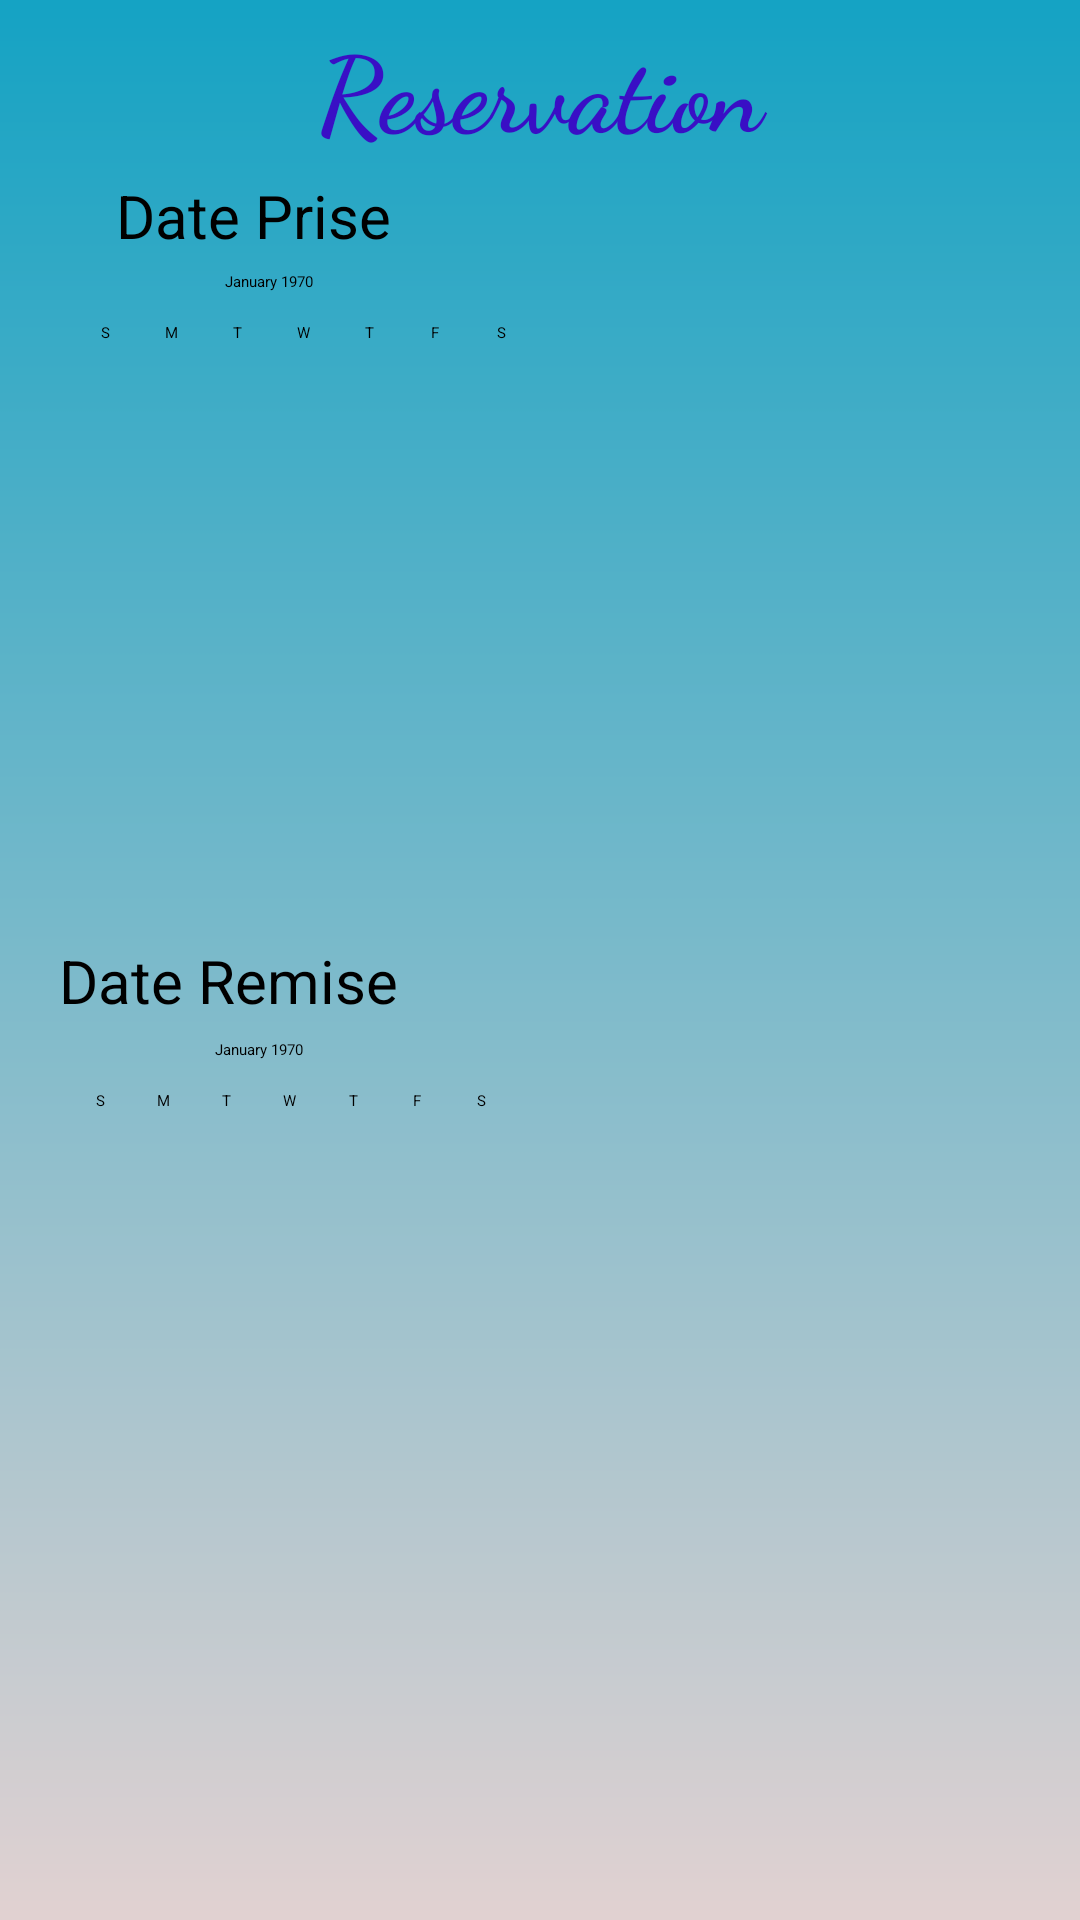

Layout XML and referenced resources for this Android screen:
<!-- AndroidManifest.xml: application theme Theme.RentACar -->
<!-- res/layout/activity_reservation.xml -->
<?xml version="1.0" encoding="utf-8"?>
<LinearLayout xmlns:android="http://schemas.android.com/apk/res/android"
    xmlns:app="http://schemas.android.com/apk/res-auto"
    xmlns:tools="http://schemas.android.com/tools"
    android:layout_width="match_parent"
    android:layout_height="match_parent"
    android:orientation="vertical"
    android:background="@drawable/back"
    tools:context=".ReservationActivity"
    >



  <TextView
      android:id="@+id/textView18"
      android:layout_width="match_parent"
      android:layout_height="wrap_content"
      android:gravity="center"
      android:layout_margin="5dp"
      android:textSize="35dp"
      android:fontFamily="cursive"
      android:textStyle="bold"
      android:textColor="#390FC5"
      android:text="Reservation"

      />



  <TextView
      android:id="@+id/textView"
      android:layout_width="169dp"
      android:layout_height="22dp"
      android:text="Date Prise"
      android:gravity="center"
      android:textSize="20dp"


      />




    <CalendarView
        android:id="@+id/calendarView"
        android:layout_width="180dp"
        android:layout_height="233dp"
        android:gravity="center"

        />


    <TextView
      android:id="@+id/textView2"
      android:layout_width="152dp"
      android:layout_height="23dp"
      android:text="Date Remise"
        android:gravity="center"
        android:textSize="20dp"


        />

  <CalendarView
      android:id="@+id/calendarView2"
      android:layout_width="173dp"
      android:layout_height="292dp"
      android:gravity="center"

      />


  <Button
      android:id="@+id/button"
      android:layout_width="match_parent"
      android:layout_height="wrap_content"
      android:layout_marginTop="20dp"
      android:text="choisir Lieu" />
</LinearLayout>
<!-- resources referenced by this layout -->
<resources>
  <!-- drawable back: png bitmap (drawable, 12741 bytes) -->
</resources>
